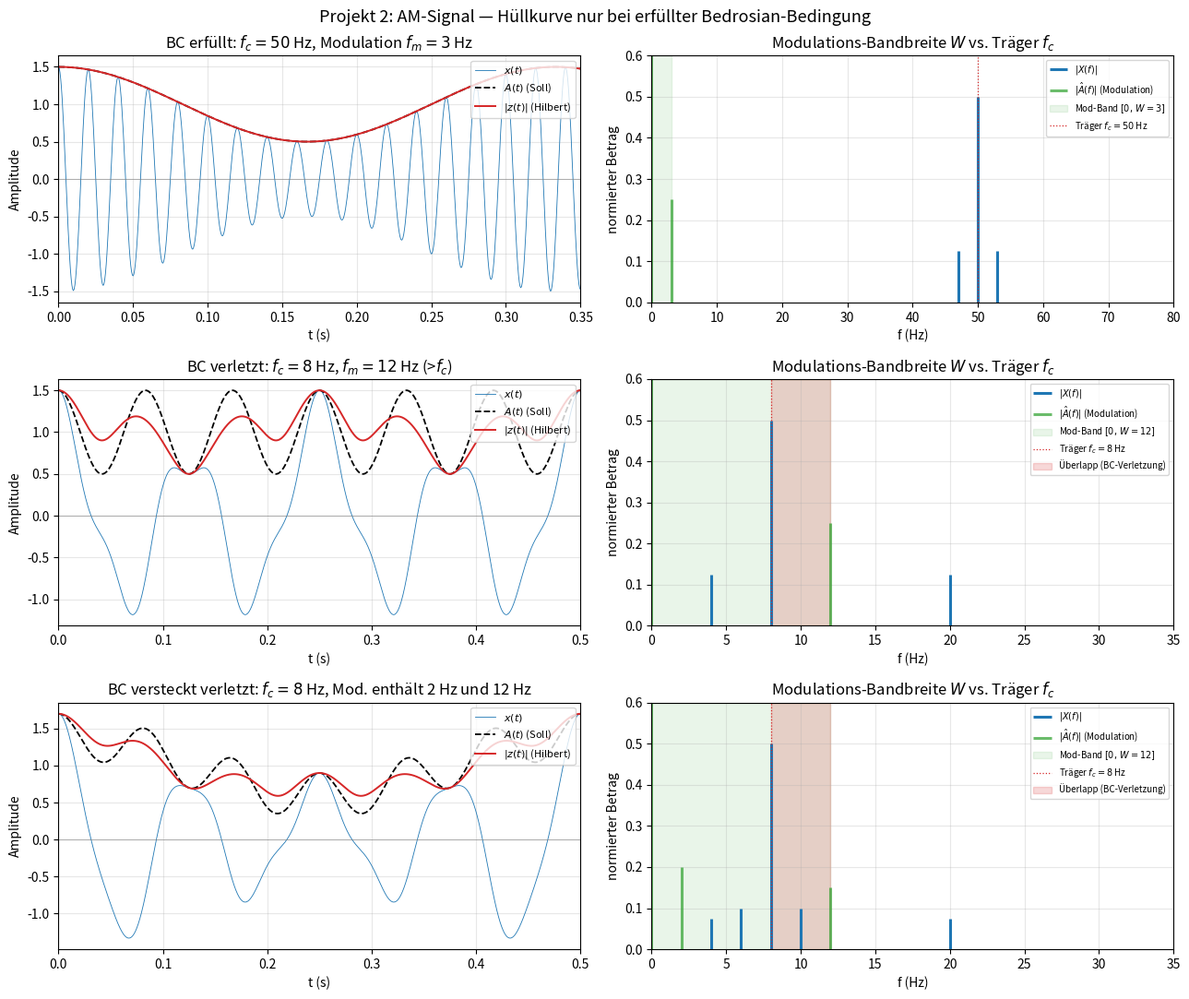

This figure's Python source: (Note: this script raises an exception after producing the figure.)
"""Projekt 2: AM-Signal — Bedrosian-Bedingung und Hüllkurven-Rekonstruktion.

Für x(t) = A(t) cos(2π f_c t) gilt H{x}(t) = A(t) sin(2π f_c t) und damit
|z(t)| = |A(t)| genau dann, wenn das Spektrum von A(t) (Bandbreite W)
keine Überlappung mit ±f_c hat. Für ein einseitig bandbegrenztes A(t)
heißt das W < f_c (Bedrosian-Theorem).

Drei Fälle illustrieren das:

1. BC deutlich erfüllt — Hilbert-Hüllkurve = A(t).
2. BC durch einen einzelnen Hochfrequenz-Modulationston verletzt
   (f_m > f_c): die untere Seitenband-Frequenz wird negativ und faltet
   sich an die positive Achse, |z(t)| weicht systematisch von A(t) ab.
3. BC durch einen versteckten Hochfrequenz-Anteil in einer sonst
   harmlosen Modulation verletzt — der niederfrequente Anteil wird noch
   korrekt extrahiert, der hochfrequente erzeugt Geister-Modulation.
"""

import matplotlib
matplotlib.use("Agg")
import matplotlib.pyplot as plt
import numpy as np
from scipy.signal import hilbert

fs = 2000.0
T = 1.0
N = int(fs * T)
t = np.arange(N) / fs


def am_signal(f_c, components):
    """A(t) = 1 + sum_k m_k cos(2π f_k t); x(t) = A(t) cos(2π f_c t)."""
    A = np.ones_like(t)
    for m, f in components:
        A = A + m * np.cos(2 * np.pi * f * t)
    return A, A * np.cos(2 * np.pi * f_c * t)


# (f_c, [(m_k, f_k), …], xlim_zeit, fmax_spec, Titel)
cases = [
    (50.0, [(0.5, 3.0)], 0.35, 80.0,
     r"BC erfüllt: $f_c=50$ Hz, Modulation $f_m=3$ Hz"),
    (8.0,  [(0.5, 12.0)], 0.5, 35.0,
     r"BC verletzt: $f_c=8$ Hz, $f_m=12$ Hz (>$f_c$)"),
    (8.0,  [(0.4, 2.0), (0.3, 12.0)], 0.5, 35.0,
     r"BC versteckt verletzt: $f_c=8$ Hz, Mod. enthält 2 Hz und 12 Hz"),
]

fig, axes = plt.subplots(len(cases), 2, figsize=(13, 11))

for row, (f_c, comps, xlim_t, fmax, title) in enumerate(cases):
    A_true, x = am_signal(f_c, comps)
    z = hilbert(x)
    env_hilbert = np.abs(z)

    axes[row, 0].plot(t, x, color="C0", lw=0.6, label=r"$x(t)$")
    axes[row, 0].plot(t, A_true, color="black", linestyle="--", lw=1.3,
                      label=r"$A(t)$ (Soll)")
    axes[row, 0].plot(t, env_hilbert, color="C3", lw=1.4,
                      label=r"$|z(t)|$ (Hilbert)")
    axes[row, 0].axhline(0, color="gray", lw=0.4)
    axes[row, 0].set_xlim(0, xlim_t)
    axes[row, 0].set_xlabel("t (s)")
    axes[row, 0].set_ylabel("Amplitude")
    axes[row, 0].set_title(title)
    axes[row, 0].legend(loc="upper right", fontsize=8)
    axes[row, 0].grid(alpha=0.3)

    X = np.fft.rfft(x) / N
    A_spec = np.fft.rfft(A_true) / N
    freqs = np.fft.rfftfreq(N, d=1 / fs)
    mask = freqs <= fmax
    # Modulations-Bandbreite W = höchste Frequenz in A(t)
    W = max(f for _, f in comps)

    axes[row, 1].vlines(freqs[mask], 0, np.abs(X[mask]),
                        color="C0", lw=2.2, label=r"$|X(f)|$")
    axes[row, 1].vlines(freqs[mask], 0, np.abs(A_spec[mask]),
                        color="C2", lw=2.2, alpha=0.7,
                        label=r"$|\hat A(f)|$ (Modulation)")
    # Schraffierter Bereich: Modulationsband [0, W]
    axes[row, 1].axvspan(0, W, color="C2", alpha=0.10,
                         label=fr"Mod-Band $[0,\,W={W:g}]$")
    axes[row, 1].axvline(f_c, color="C3", lw=0.9, linestyle=":",
                         label=fr"Träger $f_c={f_c:g}$ Hz")
    if W >= f_c:
        axes[row, 1].axvspan(f_c, W, color="C3", alpha=0.18,
                             label="Überlapp (BC-Verletzung)")
    axes[row, 1].set_xlim(0, fmax)
    axes[row, 1].set_ylim(0, 0.6)
    axes[row, 1].set_xlabel("f (Hz)")
    axes[row, 1].set_ylabel("normierter Betrag")
    axes[row, 1].set_title("Modulations-Bandbreite $W$ vs. Träger $f_c$")
    axes[row, 1].legend(loc="upper right", fontsize=7)
    axes[row, 1].grid(alpha=0.3)

fig.suptitle("Projekt 2: AM-Signal — Hüllkurve nur bei erfüllter "
             "Bedrosian-Bedingung", fontsize=13)
fig.tight_layout()
fig.savefig("kurs/bilder/projekt-2.png", dpi=110)
